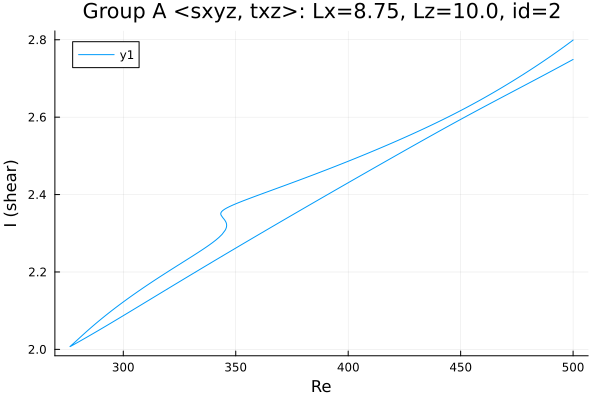

The table this chart was drawn from, first rows:
Re, shear
500.0, 2.799
499.8, 2.798
498.4, 2.792
497, 2.786
495.5, 2.78
494.1, 2.774
492.7, 2.768
491.3, 2.762
489.9, 2.757
488.5, 2.751
487.1, 2.746
485.6, 2.74
484.2, 2.735
482.8, 2.729
481.4, 2.724
480, 2.718
478.6, 2.713
477.2, 2.708
475.7, 2.703
474.3, 2.698
472.9, 2.693
471.5, 2.687
470.1, 2.683
468.7, 2.678
467.3, 2.673
465.8, 2.668
464.4, 2.663
463, 2.658
461.6, 2.654
460.2, 2.649
458.8, 2.644
457.4, 2.64
455.9, 2.635
454.5, 2.631
453.1, 2.626
451.7, 2.622
450.3, 2.618
448.9, 2.614
447.5, 2.609
446, 2.605
444.6, 2.601
443.2, 2.597
441.8, 2.593
440.4, 2.589
439, 2.585
437.6, 2.581
436.1, 2.577
434.7, 2.573
433.3, 2.569
431.9, 2.565
430.5, 2.562
429.1, 2.558
427.7, 2.554
426.2, 2.551
424.8, 2.547
423.4, 2.543
422, 2.54
420.6, 2.536
419.2, 2.532
417.8, 2.529
... 424 more rows
